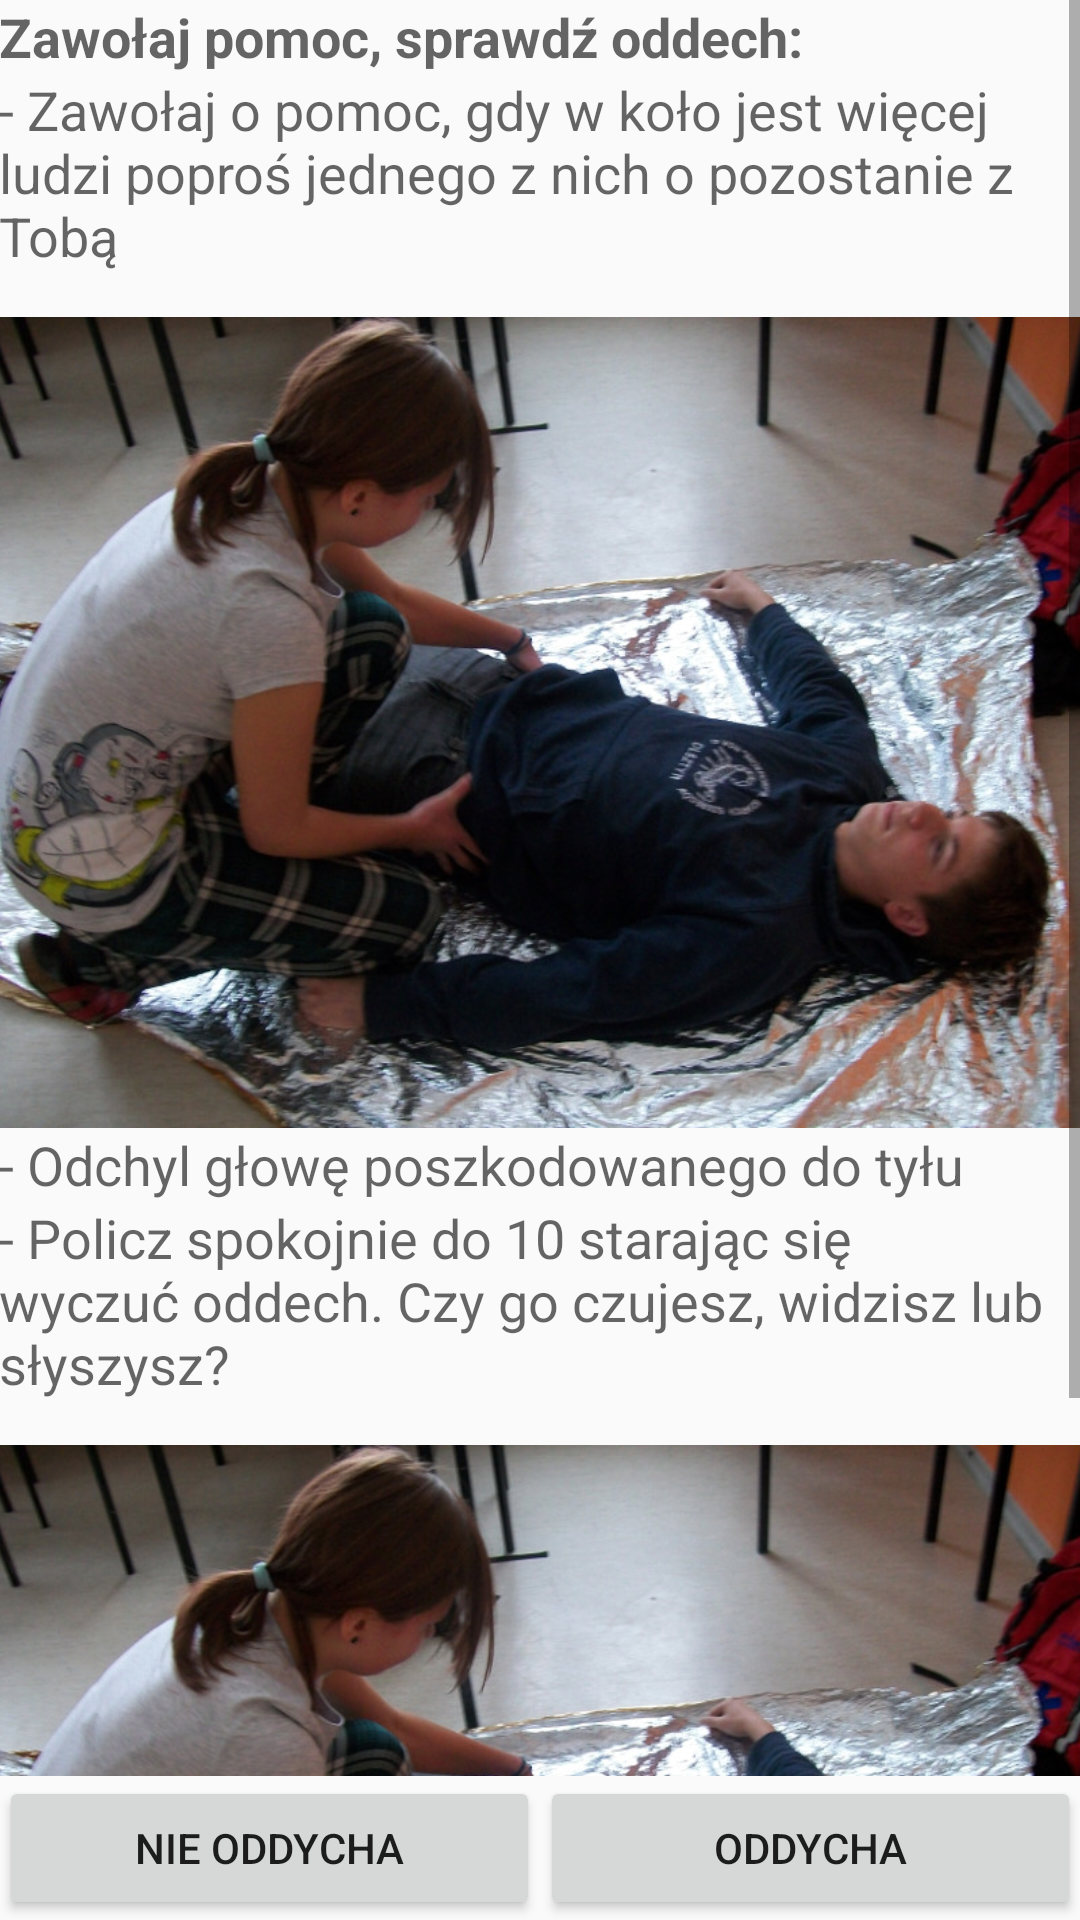

The Android layout XML behind this screen, and the referenced resources:
<!-- AndroidManifest.xml: application theme Theme.AppCompat.Light -->
<!-- res/layout/ocena_oddechu.xml -->
<?xml version="1.0" encoding="utf-8"?>
<LinearLayout xmlns:android="http://schemas.android.com/apk/res/android"
    android:layout_width="match_parent"
    android:layout_height="match_parent"
    android:orientation="vertical"
    android:paddingBottom="@dimen/activity_vertical_margin"
    android:paddingLeft="@dimen/activity_horizontal_margin"
    android:paddingRight="@dimen/activity_horizontal_margin"
    android:paddingTop="@dimen/activity_vertical_margin"
    android:scrollbars="vertical" >

    <ScrollView
        android:layout_width="match_parent"
        android:layout_height="0dp"
        android:layout_weight="1" >

        <LinearLayout
            android:layout_width="match_parent"
            android:layout_height="wrap_content"
            android:orientation="vertical" >

             <TextView
                android:textStyle="bold"
                android:layout_width="wrap_content"
                android:layout_height="wrap_content"
                android:text="@string/ocena_oddechu_naglowek"
                android:textAppearance="?android:attr/textAppearanceMedium" />
            
            <TextView
                android:layout_width="wrap_content"
                android:layout_height="wrap_content"
                android:text="@string/ocena_oddechu_polecenie"
                android:textAppearance="?android:attr/textAppearanceMedium" />

          
            <ImageView
                android:id="@+id/imageView1"
                android:layout_width="wrap_content"
                android:layout_height="wrap_content"
                android:layout_marginTop="15dp"
                android:adjustViewBounds="true"
                android:src="@drawable/przykladowe_zdjecie" />

            <TextView
                android:layout_width="wrap_content"
                android:layout_height="wrap_content"
                android:text="@string/ocena_oddechu_punkt_2"
                android:textAppearance="?android:attr/textAppearanceMedium" />

            <TextView
                android:layout_width="wrap_content"
                android:layout_height="wrap_content"
                android:text="@string/ocena_oddechu_punkt_3"
                android:textAppearance="?android:attr/textAppearanceMedium" />

            <ImageView
                android:id="@+id/imageView1"
                android:layout_width="wrap_content"
                android:layout_height="wrap_content"
                android:layout_marginTop="15dp"
                android:adjustViewBounds="true"
                android:src="@drawable/przykladowe_zdjecie" />
        </LinearLayout>
    </ScrollView>
    
    <LinearLayout
        android:layout_width="match_parent"
        android:layout_height="wrap_content"
        android:orientation="horizontal" >

        <Button
            android:id="@+id/buttonNieOddycha"
            android:layout_width="0dp"
            android:layout_height="wrap_content"
            android:layout_weight="1"
            android:text="@string/ocena_oddechu_nie_oddycha" />

        <Button
            android:id="@+id/buttonOddycha"
            android:layout_width="0dp"
            android:layout_height="wrap_content"
            android:layout_weight="1"
            android:text="@string/ocena_oddechu_oddycha"/>
    </LinearLayout>

</LinearLayout>
<!-- resources referenced by this layout -->
<resources>
  <!-- drawable przykladowe_zdjecie: jpg bitmap (drawable-hdpi, 160640 bytes) -->
  <string name="ocena_oddechu_naglowek">Zawołaj pomoc, sprawdź oddech: </string>
  <string name="ocena_oddechu_nie_oddycha">nie oddycha</string>
  <string name="ocena_oddechu_oddycha">oddycha</string>
  <string name="ocena_oddechu_polecenie">- Zawołaj o pomoc, gdy w koło jest więcej ludzi poproś jednego z nich o pozostanie z Tobą</string>
  <string name="ocena_oddechu_punkt_2">- Odchyl głowę poszkodowanego do tyłu</string>
  <string name="ocena_oddechu_punkt_3">- Policz spokojnie do 10 starając się wyczuć oddech. Czy go czujesz, widzisz lub słyszysz?</string>
</resources>
